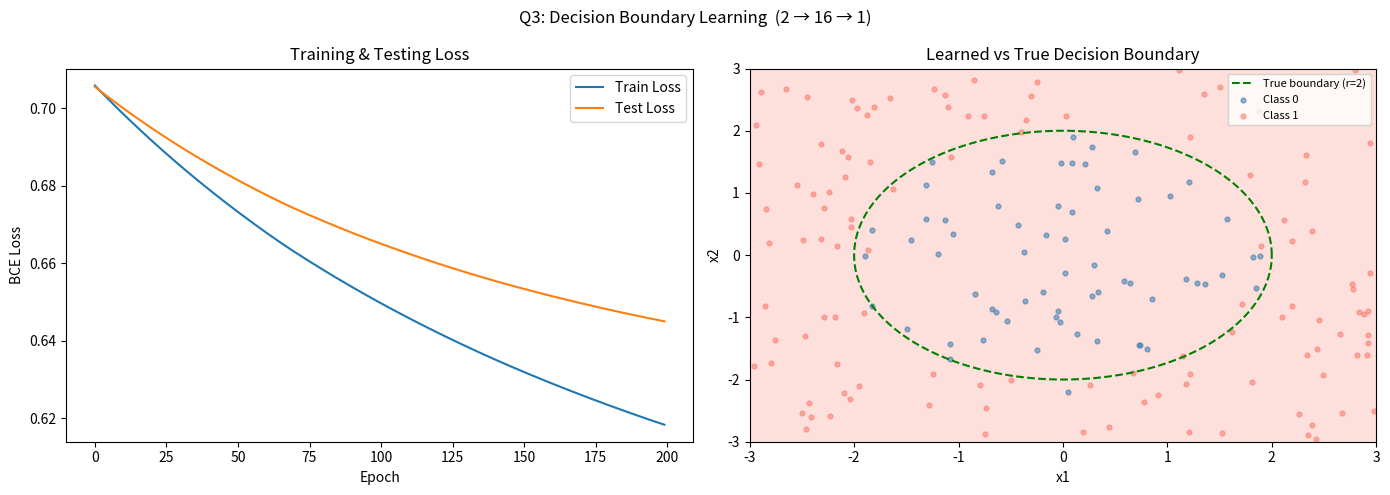

Python code for this plot:
import numpy as np
import matplotlib.pyplot as plt

np.random.seed(42)

# ── Activation functions ──────────────────────────────────────────────────────

def relu(x):
    return np.maximum(0, x)

def relu_deriv(x):
    return (x > 0).astype(float)

def sigmoid(x):
    return 1 / (1 + np.exp(-np.clip(x, -500, 500)))

def bce_loss(y_pred, y_true):
    eps = 1e-9
    return -np.mean(
        y_true * np.log(y_pred + eps) + (1 - y_true) * np.log(1 - y_pred + eps)
    )

def accuracy(y_pred, y_true):
    return np.mean((y_pred >= 0.5) == y_true)


# ── Dataset ───────────────────────────────────────────────────────────────────
N = 600
x1 = np.random.uniform(-3, 3, N)
x2 = np.random.uniform(-3, 3, N)
eps = np.random.normal(0, 0.5, N)
z   = x1**2 + x2**2 - 4 + eps
y   = (z > 0).astype(float).reshape(-1, 1)
X   = np.column_stack([x1, x2])          # (600, 2)

# Train / test split 70 / 30
n_train = int(0.7 * N)
idx     = np.random.permutation(N)
X_train, X_test = X[idx[:n_train]], X[idx[n_train:]]
y_train, y_test = y[idx[:n_train]], y[idx[n_train:]]

# ── MLP: 2 → 16 → 1  (ReLU hidden, Sigmoid output) ──────────────────────────
np.random.seed(42)
W1 = np.random.randn(2, 16) * 0.1
b1 = np.zeros((1, 16))
W2 = np.random.randn(16, 1) * 0.1
b2 = np.zeros((1, 1))

lr     = 0.01
epochs = 200

train_losses, test_losses = [], []
train_accs,   test_accs   = [], []

for _ in range(epochs):
    # Forward – train
    Z1 = X_train @ W1 + b1
    A1 = relu(Z1)
    A2 = sigmoid(A1 @ W2 + b2)

    # Forward – test
    A2t = sigmoid(relu(X_test @ W1 + b1) @ W2 + b2)

    train_losses.append(bce_loss(A2,  y_train))
    test_losses .append(bce_loss(A2t, y_test))
    train_accs  .append(accuracy(A2,  y_train))
    test_accs   .append(accuracy(A2t, y_test))

    # Backward
    n   = X_train.shape[0]
    dZ2 = (A2 - y_train) / n
    dW2 = A1.T @ dZ2
    db2 = dZ2.sum(axis=0, keepdims=True)

    dZ1 = (dZ2 @ W2.T) * relu_deriv(Z1)
    dW1 = X_train.T @ dZ1
    db1 = dZ1.sum(axis=0, keepdims=True)

    W2 -= lr * dW2;  b2 -= lr * db2
    W1 -= lr * dW1;  b1 -= lr * db1

print(f"Final Train Acc : {train_accs[-1]:.4f}")
print(f"Final Test  Acc : {test_accs [-1]:.4f}")

# ── Plots ─────────────────────────────────────────────────────────────────────
fig, axes = plt.subplots(1, 2, figsize=(14, 5))
fig.suptitle("Q3: Decision Boundary Learning  (2 → 16 → 1)")

# Loss curves
ax = axes[0]
ax.plot(train_losses, label="Train Loss")
ax.plot(test_losses,  label="Test Loss")
ax.set_xlabel("Epoch");  ax.set_ylabel("BCE Loss")
ax.set_title("Training & Testing Loss")
ax.legend()

# Decision boundary
ax  = axes[1]
res = 300
xx, yy = np.meshgrid(np.linspace(-3, 3, res), np.linspace(-3, 3, res))
grid   = np.column_stack([xx.ravel(), yy.ravel()])
Ag     = sigmoid(relu(grid @ W1 + b1) @ W2 + b2).reshape(xx.shape)

ax.contourf(xx, yy, Ag, levels=[0, 0.5, 1], alpha=0.25, colors=["steelblue", "salmon"])
ax.contour (xx, yy, Ag, levels=[0.5], colors="black", linewidths=1.5)

theta = np.linspace(0, 2 * np.pi, 200)
ax.plot(2 * np.cos(theta), 2 * np.sin(theta), "g--", lw=1.5, label="True boundary (r=2)")

c0 = y_test[:, 0] == 0
ax.scatter(X_test[ c0, 0], X_test[ c0, 1], c="steelblue", s=12, alpha=0.6, label="Class 0")
ax.scatter(X_test[~c0, 0], X_test[~c0, 1], c="salmon",    s=12, alpha=0.6, label="Class 1")
ax.set_xlabel("x1");  ax.set_ylabel("x2")
ax.set_title("Learned vs True Decision Boundary")
ax.legend(fontsize=8)

plt.tight_layout()
plt.savefig("q3_results.png", dpi=120)
